The GitHub repository jaimulhaque/Pneumonia-MultiModel-XAI contains a labelled image folder "cache_384" with 2 categories: normal, pneumonia. Examples follow, each with its label.

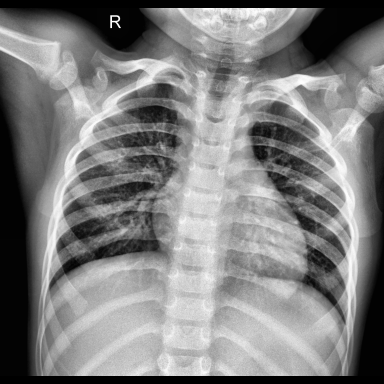
Label: normal

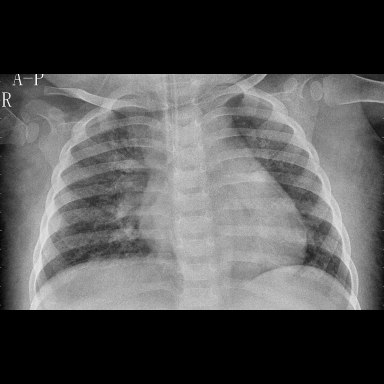
Label: pneumonia

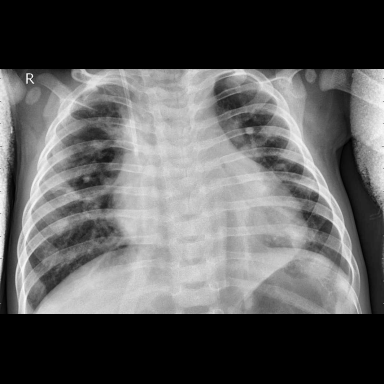
Label: pneumonia

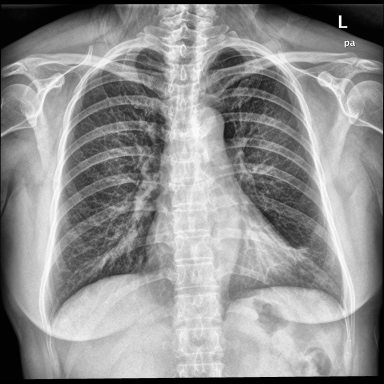
Label: normal

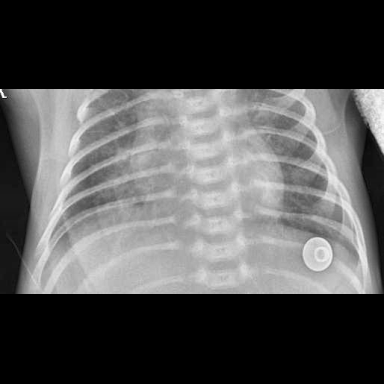
Label: pneumonia

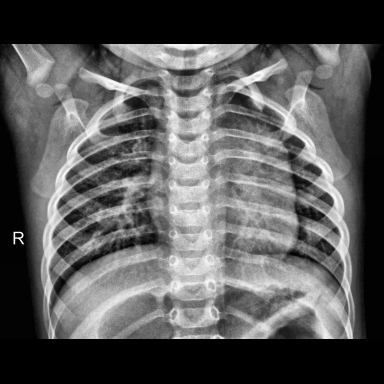
Label: normal
